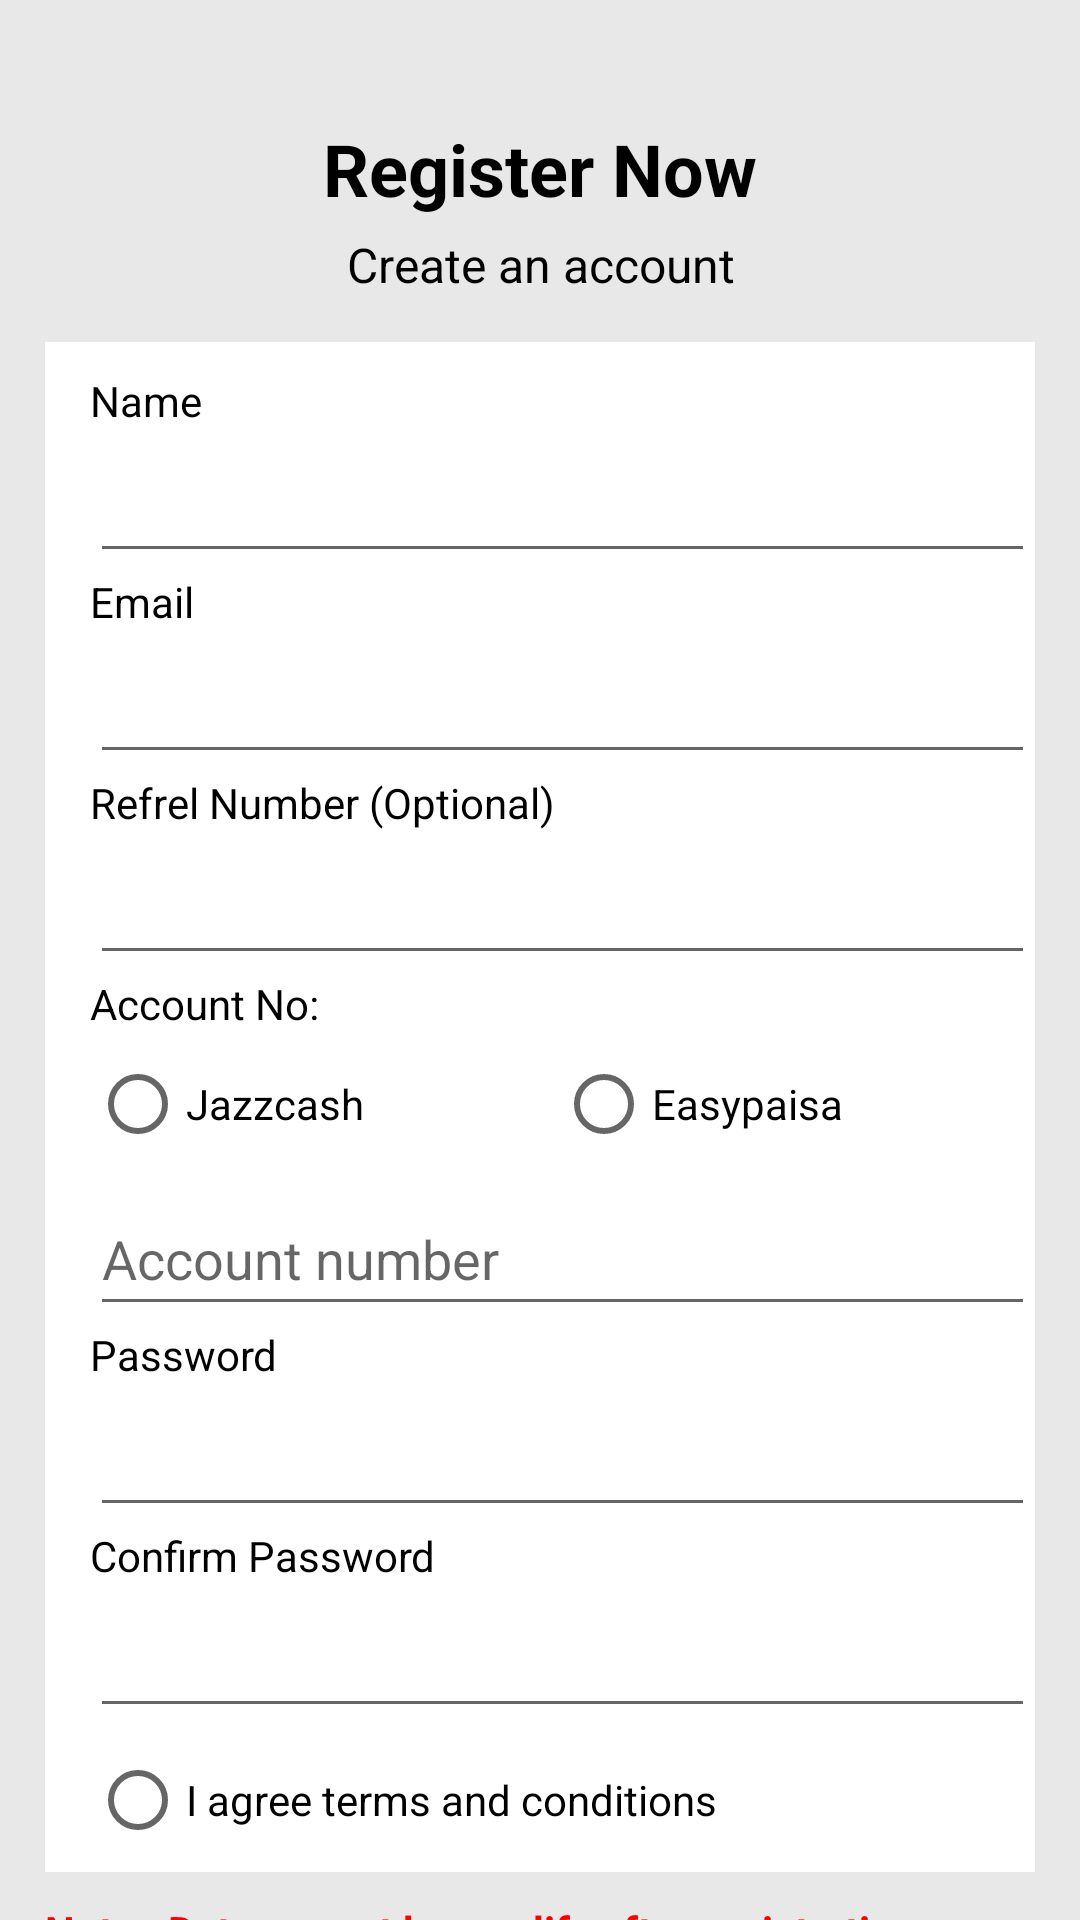

Android layout source for this screen:
<!-- AndroidManifest.xml: application theme Theme.Cash_Tree -->
<!-- res/layout/activity_registration.xml -->
<?xml version="1.0" encoding="utf-8"?>
<LinearLayout xmlns:android="http://schemas.android.com/apk/res/android"
    xmlns:app="http://schemas.android.com/apk/res-auto"
    xmlns:tools="http://schemas.android.com/tools"
    android:layout_width="match_parent"
    android:layout_height="match_parent"
    android:background="#E8E8E8"
    android:orientation="vertical"
    tools:context=".Registration">

    <TextView
        android:id="@+id/r_register_now"
        android:layout_width="wrap_content"
        android:layout_height="wrap_content"
        android:layout_gravity="center"
        android:layout_marginTop="40dp"
        android:text="Register Now"
        android:textColor="#000000"
        android:textSize="24sp"
        android:textStyle="bold"
        app:layout_constraintBottom_toBottomOf="parent"
        app:layout_constraintEnd_toEndOf="parent"
        app:layout_constraintStart_toStartOf="parent"
        app:layout_constraintTop_toTopOf="parent"
        app:layout_constraintVertical_bias="0.138" />

    <TextView
        android:id="@+id/r_register_now2"
        android:layout_width="match_parent"
        android:layout_height="wrap_content"
        android:layout_gravity="center"
        android:layout_marginTop="5dp"
        android:gravity="center"
        android:text="Create an account"
        android:textColor="#000000"
        android:textSize="16sp"
        app:layout_constraintBottom_toBottomOf="parent"
        app:layout_constraintEnd_toEndOf="parent"
        app:layout_constraintStart_toStartOf="parent"
        app:layout_constraintTop_toTopOf="parent"
        app:layout_constraintVertical_bias="0.138" />

    <LinearLayout
        android:layout_width="match_parent"
        android:layout_height="wrap_content"
        android:layout_marginLeft="15dp"
        android:layout_marginTop="15dp"
        android:layout_marginRight="15dp"
        android:background="#FFFFFF"
        android:orientation="vertical"
        android:paddingLeft="15dp"
        android:paddingTop="10dp">

        <TextView
            android:id="@+id/r_name"
            android:layout_width="match_parent"
            android:layout_height="wrap_content"
            android:text="Name"
            android:textColor="#000000" />

        <EditText
            android:id="@+id/r_name_textfeild"
            android:layout_width="match_parent"
            android:layout_height="wrap_content"
            android:ems="10"
            android:inputType="textPersonName"
            android:minHeight="48dp"
            tools:ignore="SpeakableTextPresentCheck" />

        <TextView
            android:id="@+id/r_email"
            android:layout_width="match_parent"
            android:layout_height="wrap_content"
            android:text="Email"
            android:textColor="#000000" />

        <EditText
            android:id="@+id/r_email_textfeild"
            android:layout_width="match_parent"
            android:layout_height="wrap_content"
            android:ems="10"
            android:inputType="textPersonName"
            android:minHeight="48dp"
            tools:ignore="SpeakableTextPresentCheck" />

        <TextView
            android:id="@+id/r_refer3"
            android:layout_width="match_parent"
            android:layout_height="wrap_content"
            android:text="Refrel Number (Optional)  "
            android:textColor="#000000" />

        <EditText
            android:id="@+id/r_refer_textfeild"
            android:layout_width="match_parent"
            android:layout_height="wrap_content"
            android:ems="10"
            android:inputType="textPersonName"
            android:minHeight="48dp"
            tools:ignore="SpeakableTextPresentCheck" />

        <TextView
            android:id="@+id/r_acc"
            android:layout_width="match_parent"
            android:layout_height="wrap_content"
            android:text="Account No:"
            android:textColor="#000000" />

        <RadioGroup
            android:layout_width="match_parent"
            android:layout_height="50dp"
            android:orientation="horizontal">

            <RadioButton
                android:id="@+id/r_jazzcash"
                android:layout_width="wrap_content"
                android:layout_height="wrap_content"
                android:layout_weight="1"
                android:text="Jazzcash" />

            <RadioButton
                android:id="@+id/r_easypaisa"
                android:layout_width="wrap_content"
                android:layout_height="wrap_content"
                android:layout_weight="1"
                android:text="Easypaisa" />
        </RadioGroup>

        <EditText
            android:id="@+id/r_accountnumber_textfeild"
            android:layout_width="match_parent"
            android:layout_height="wrap_content"
            android:ems="10"
            android:hint="Account number"
            android:inputType="textPersonName"
            android:minHeight="48dp"
            tools:ignore="SpeakableTextPresentCheck" />

        <TextView
            android:id="@+id/r_password"
            android:layout_width="match_parent"
            android:layout_height="wrap_content"
            android:text="Password"
            android:textColor="#000000" />

        <EditText
            android:id="@+id/r_password_textfeild"
            android:layout_width="match_parent"
            android:layout_height="wrap_content"
            android:ems="10"
            android:inputType="textPassword"
            android:minHeight="48dp"
            tools:ignore="SpeakableTextPresentCheck,SpeakableTextPresentCheck" />

        <TextView
            android:id="@+id/r_confirm_password"
            android:layout_width="match_parent"
            android:layout_height="wrap_content"
            android:text="Confirm Password"
            android:textColor="#000000" />

        <EditText
            android:id="@+id/r_confirm_password_textfeild"
            android:layout_width="match_parent"
            android:layout_height="wrap_content"
            android:ems="10"
            android:inputType="textPassword"
            android:minHeight="48dp"
            tools:ignore="SpeakableTextPresentCheck,SpeakableTextPresentCheck" />

        <RadioButton
            android:id="@+id/r_agreement"
            android:layout_width="match_parent"
            android:layout_height="wrap_content"
            android:text="I agree terms and conditions" />

    </LinearLayout>

    <TextView
        android:id="@+id/r_modify"
        android:layout_width="match_parent"
        android:layout_height="wrap_content"
        android:layout_marginLeft="15dp"
        android:layout_marginTop="10dp"
        android:text="Note : Data cannot be modify after registration"
        android:textColor="#FF0000"
        android:textSize="14sp"
        android:textStyle="bold" />

    <Button
        android:id="@+id/r_validate"
        android:layout_width="match_parent"
        android:layout_height="40dp"
        android:layout_marginLeft="15dp"
        android:layout_marginTop="20dp"
        android:layout_marginRight="15dp"
        android:backgroundTint="#00A54F"
        android:onClick="checkAlreadyAccount"
        android:text="Validate FIrst"
        app:cornerRadius="15dp" />

    <Button
        android:id="@+id/r_registernow_button"
        android:layout_width="match_parent"
        android:layout_height="75dp"
        android:layout_marginLeft="15dp"
        android:layout_marginTop="20dp"
        android:layout_marginRight="15dp"
        android:backgroundTint="#00A54F"
        android:onClick="Validate"
        android:text="Register Now"
        android:visibility="invisible"
        app:cornerRadius="15dp" />

</LinearLayout>
<!-- resources referenced by this layout -->
<resources>
  <style name="Theme.Cash_Tree" parent="Theme.MaterialComponents.DayNight.DarkActionBar">
          
          <item name="colorPrimary">@color/purple_500</item>
          <item name="colorPrimaryVariant">@color/purple_700</item>
          <item name="colorOnPrimary">@color/white</item>
          
          <item name="colorSecondary">@color/teal_200</item>
          <item name="colorSecondaryVariant">@color/teal_700</item>
          <item name="colorOnSecondary">@color/black</item>
          
          <item name="android:statusBarColor">?attr/colorPrimaryVariant</item>
  
          
  
  
      </style>
  <!-- not gathered from this repository: default colours our renderer supplied (Android Studio template values) -->
  <color name="purple_500">#FF6200EE</color>
  <color name="purple_700">#FF3700B3</color>
  <color name="teal_200">#FF03DAC5</color>
  <color name="teal_700">#FF018786</color>
  <color name="black">#FF000000</color>
  <color name="white">#FFFFFFFF</color>
</resources>
